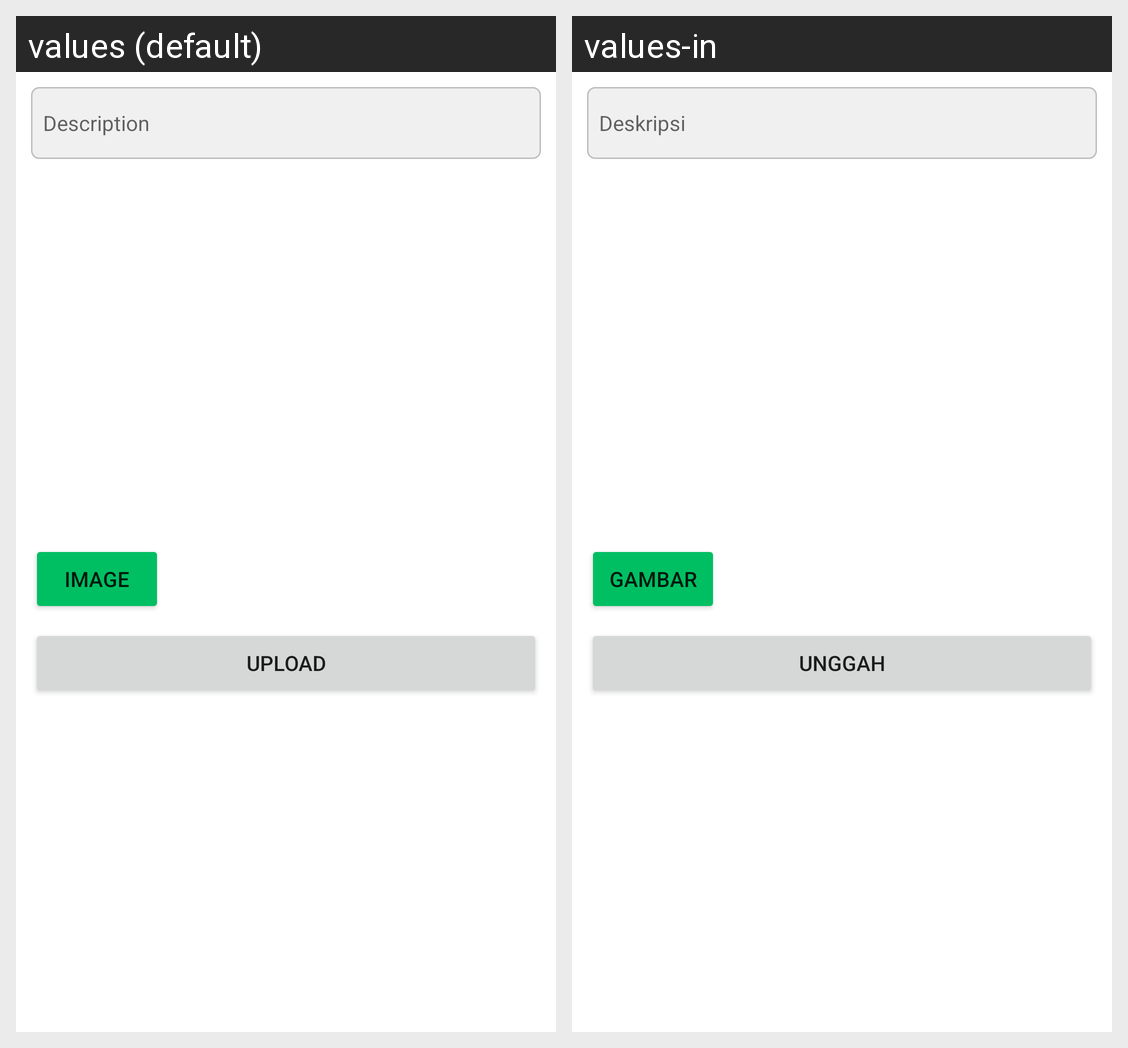

The same Android screen rendered under two of its app's locales, left to right. List the strings drawn on it with the default value and each locale's translation.
Android screen res/layout/activity_add_story.xml rendered under 2 locales, left to right: values (default), values-in. Device: Nexus 5 (rendered at 1080×1920; each locale shown at half size, 540×960, under a caption strip naming it); theme Theme.HektagramStory.
Strings drawn on this screen, with the default value and each locale's value (text and hints the layout hard-codes, and strings that could not be matched under every locale, appear in the picture but are not listed):

description
  values: Description
  values-in: Deskripsi

image
  values: IMAGE
  values-in: Gambar

upload
  values: Upload
  values-in: Unggah
